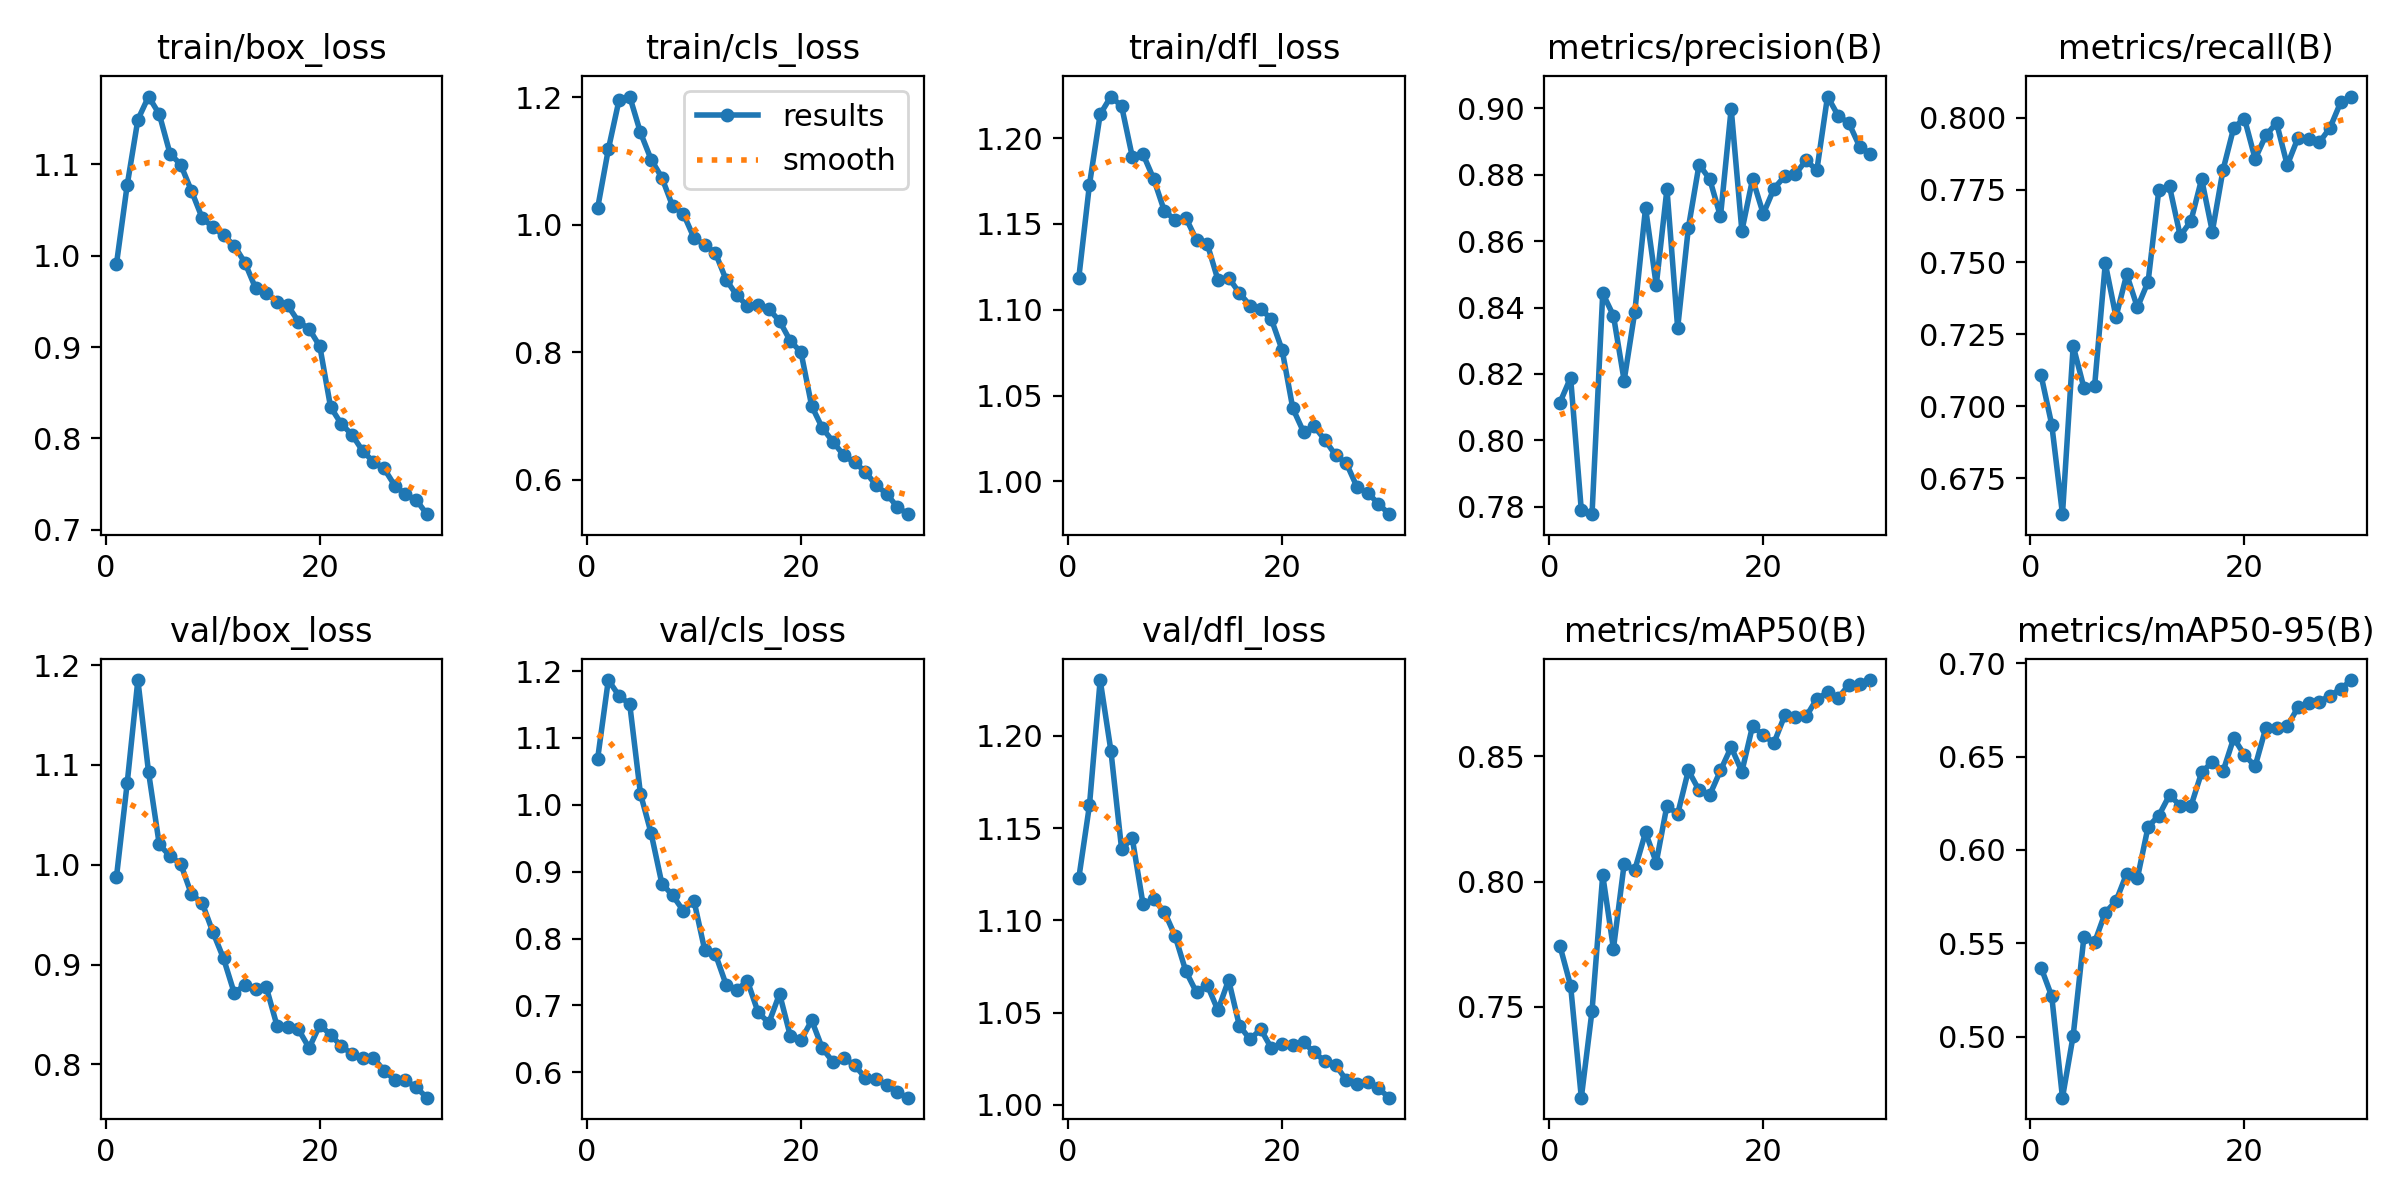

Values plotted in this chart, from the file beside it:
epoch, time, train/box_loss, train/cls_loss, train/dfl_loss, metrics/precision(B), metrics/recall(B), metrics/mAP50(B), metrics/mAP50-95(B), val/box_loss, val/cls_loss, val/dfl_loss, lr/pg0, lr/pg1, lr/pg2
1, 680.1, 0.991, 1.026, 1.118, 0.8113, 0.7107, 0.7743, 0.537, 0.9878, 1.069, 1.123, 0.0006641, 0.0006641, 0.0006641
2, 1339, 1.077, 1.118, 1.173, 0.8189, 0.6936, 0.7584, 0.5216, 1.081, 1.187, 1.162, 0.001287, 0.001287, 0.001287
3, 1999, 1.149, 1.195, 1.214, 0.7788, 0.6626, 0.7136, 0.4674, 1.185, 1.163, 1.23, 0.001866, 0.001866, 0.001866
4, 2649, 1.174, 1.201, 1.224, 0.7777, 0.7209, 0.7483, 0.5006, 1.092, 1.15, 1.192, 0.001802, 0.001802, 0.001802
5, 3318, 1.155, 1.145, 1.219, 0.8443, 0.7065, 0.8025, 0.5532, 1.02, 1.017, 1.139, 0.001736, 0.001736, 0.001736
6, 3996, 1.112, 1.102, 1.189, 0.8376, 0.7069, 0.7732, 0.5505, 1.009, 0.9574, 1.144, 0.00167, 0.00167, 0.00167
7, 4647, 1.1, 1.074, 1.191, 0.818, 0.7495, 0.8069, 0.5665, 1.001, 0.8823, 1.109, 0.001604, 0.001604, 0.001604
8, 5293, 1.071, 1.029, 1.176, 0.8388, 0.731, 0.8048, 0.5726, 0.9705, 0.8647, 1.111, 0.001538, 0.001538, 0.001538
9, 5938, 1.042, 1.017, 1.158, 0.87, 0.7457, 0.8197, 0.5874, 0.9619, 0.8417, 1.105, 0.001472, 0.001472, 0.001472
10, 6586, 1.031, 0.9793, 1.152, 0.8467, 0.7343, 0.8076, 0.5849, 0.9328, 0.8568, 1.091, 0.001406, 0.001406, 0.001406
11, 7233, 1.023, 0.9682, 1.154, 0.8757, 0.7432, 0.8304, 0.6124, 0.9062, 0.7832, 1.072, 0.00134, 0.00134, 0.00134
12, 7883, 1.011, 0.9557, 1.141, 0.8338, 0.775, 0.8269, 0.6184, 0.8716, 0.7769, 1.061, 0.001274, 0.001274, 0.001274
13, 8530, 0.9925, 0.9136, 1.138, 0.864, 0.7762, 0.8444, 0.6294, 0.8794, 0.7312, 1.065, 0.001208, 0.001208, 0.001208
14, 9176, 0.9644, 0.8891, 1.117, 0.8831, 0.7591, 0.8365, 0.6238, 0.8759, 0.7236, 1.051, 0.001142, 0.001142, 0.001142
15, 9820, 0.9597, 0.8724, 1.119, 0.8787, 0.7642, 0.8346, 0.6234, 0.8772, 0.7363, 1.068, 0.001076, 0.001076, 0.001076
16, 10465, 0.9495, 0.874, 1.11, 0.8674, 0.7788, 0.8444, 0.6415, 0.8387, 0.6894, 1.043, 0.00101, 0.00101, 0.00101
17, 11111, 0.9456, 0.8674, 1.102, 0.9, 0.7606, 0.8537, 0.6472, 0.8376, 0.674, 1.035, 0.000944, 0.000944, 0.000944
18, 11758, 0.928, 0.8487, 1.101, 0.8631, 0.782, 0.8439, 0.6421, 0.8351, 0.7172, 1.041, 0.000878, 0.000878, 0.000878
19, 12402, 0.92, 0.8175, 1.094, 0.8788, 0.7966, 0.8622, 0.6599, 0.8165, 0.6546, 1.031, 0.000812, 0.000812, 0.000812
20, 13050, 0.9008, 0.7998, 1.077, 0.8682, 0.7997, 0.8585, 0.6509, 0.8395, 0.6478, 1.033, 0.000746, 0.000746, 0.000746
21, 13696, 0.8346, 0.7154, 1.042, 0.8759, 0.7858, 0.8554, 0.6448, 0.8297, 0.6777, 1.032, 0.00068, 0.00068, 0.00068
22, 14336, 0.816, 0.6807, 1.029, 0.8796, 0.7939, 0.8664, 0.6654, 0.8184, 0.6357, 1.034, 0.000614, 0.000614, 0.000614
23, 14978, 0.8043, 0.6592, 1.032, 0.8801, 0.7982, 0.8659, 0.6655, 0.8105, 0.6153, 1.028, 0.000548, 0.000548, 0.000548
24, 15622, 0.7864, 0.6378, 1.024, 0.8845, 0.7836, 0.866, 0.6661, 0.806, 0.6215, 1.024, 0.000482, 0.000482, 0.000482
25, 16264, 0.7745, 0.627, 1.015, 0.8813, 0.793, 0.873, 0.6764, 0.8069, 0.6108, 1.022, 0.000416, 0.000416, 0.000416
26, 16906, 0.7672, 0.6125, 1.011, 0.9036, 0.7926, 0.8756, 0.6786, 0.7937, 0.592, 1.013, 0.00035, 0.00035, 0.00035
27, 17550, 0.7484, 0.5915, 0.9966, 0.8978, 0.7915, 0.8734, 0.6794, 0.7845, 0.5899, 1.011, 0.000284, 0.000284, 0.000284
28, 18194, 0.7389, 0.5777, 0.9933, 0.8956, 0.7966, 0.8787, 0.6826, 0.784, 0.5807, 1.012, 0.000218, 0.000218, 0.000218
29, 18835, 0.7328, 0.5568, 0.9869, 0.8885, 0.8055, 0.8791, 0.6863, 0.7771, 0.57, 1.009, 0.000152, 0.000152, 0.000152
30, 19478, 0.7171, 0.5457, 0.9809, 0.8862, 0.8074, 0.8805, 0.691, 0.7667, 0.562, 1.004, 8.6e-05, 8.6e-05, 8.6e-05
